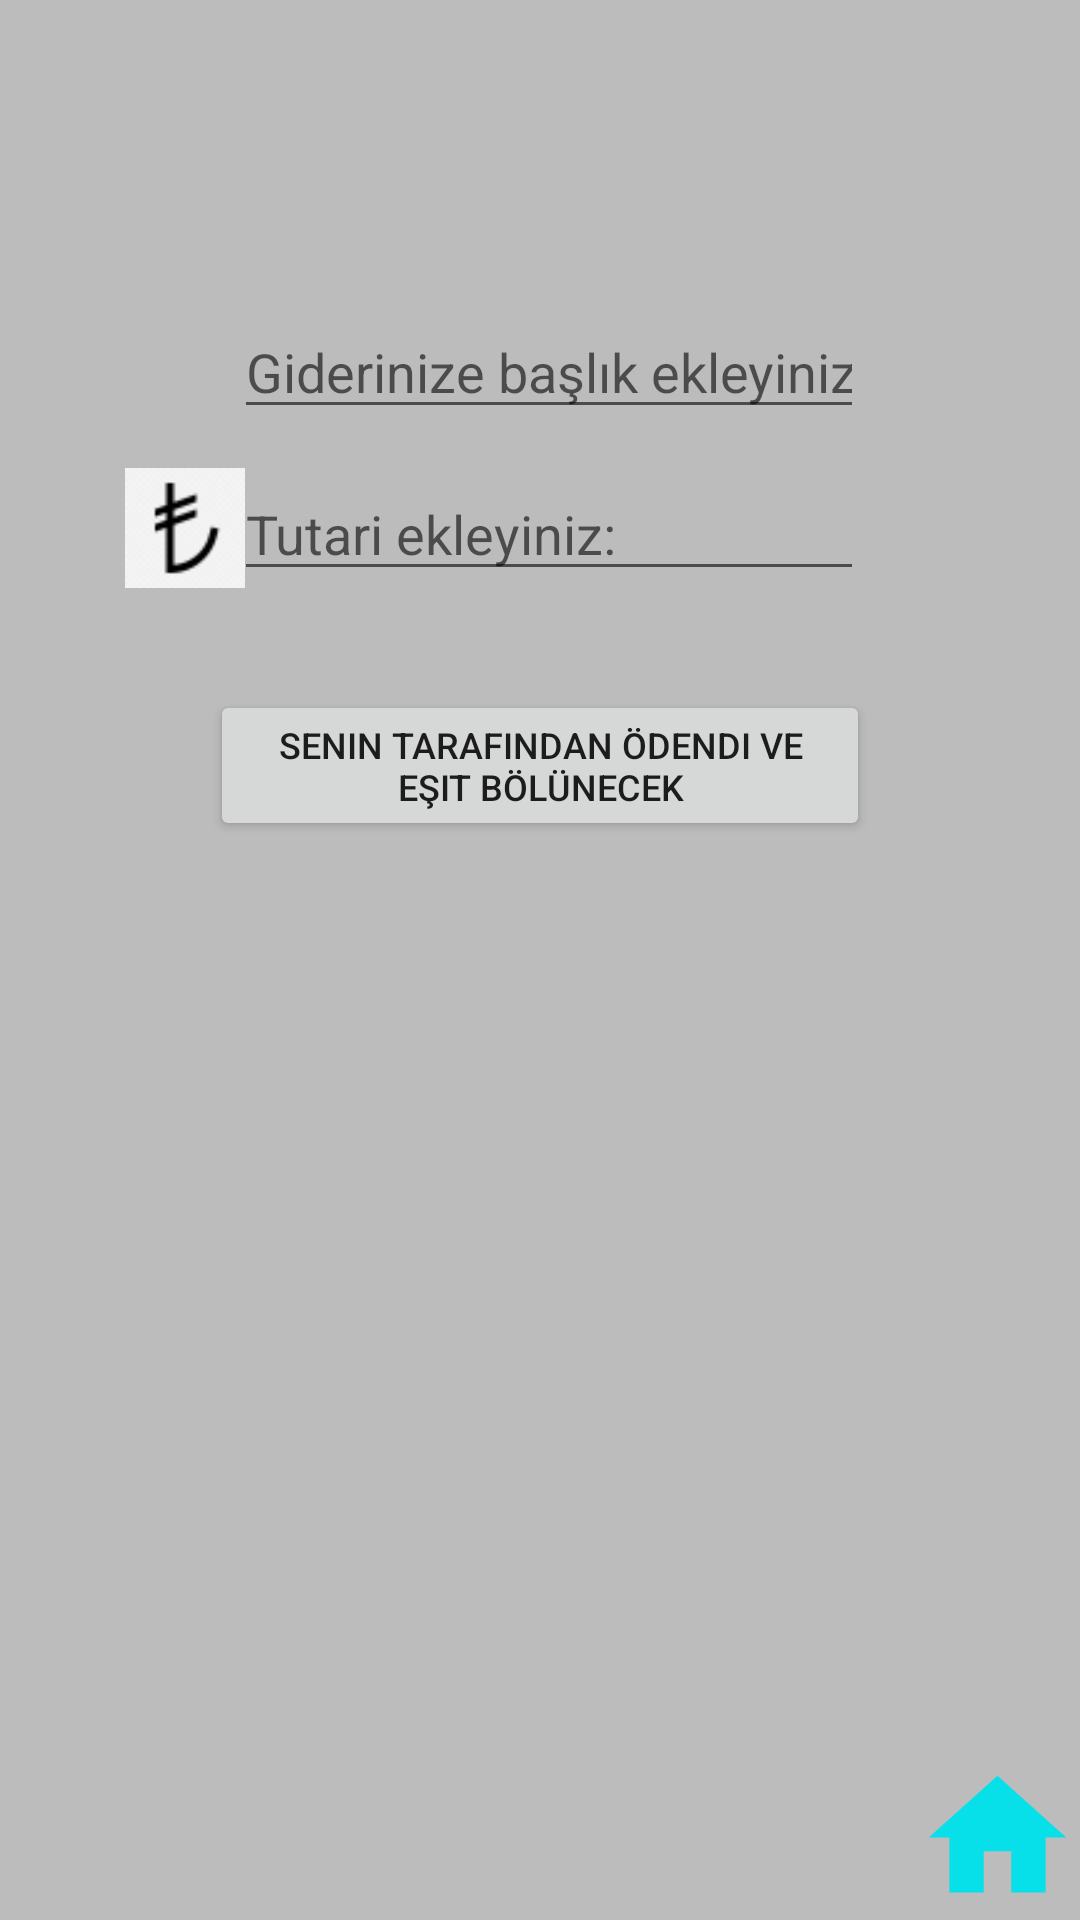

Produce the Android XML layout that renders to this screen, including the resource entries it uses.
<!-- AndroidManifest.xml: application theme Theme.Firebasedeneme -->
<!-- res/layout/gidereklemeactivity.xml -->
<?xml version="1.0" encoding="utf-8"?>
<androidx.constraintlayout.widget.ConstraintLayout xmlns:android="http://schemas.android.com/apk/res/android"
    xmlns:app="http://schemas.android.com/apk/res-auto"
    xmlns:tools="http://schemas.android.com/tools"
    android:layout_width="match_parent"
    android:layout_height="match_parent"
    android:background="@color/alternatif">

    <ImageView
        android:id="@+id/imageViewAciklama"
        android:layout_width="40dp"
        android:layout_height="40dp"
        android:layout_marginStart="45dp"
        android:layout_marginTop="120dp"
        android:layout_marginEnd="9dp"
        android:layout_marginBottom="32dp"
        app:layout_constraintBottom_toTopOf="@+id/imageViewTurkLira"
        app:layout_constraintEnd_toStartOf="@+id/tvHesapAciklama"
        app:layout_constraintStart_toStartOf="parent"
        app:layout_constraintTop_toTopOf="parent"
        app:srcCompat="@drawable/category" />

    <ImageView
        android:id="@+id/imageViewTurkLira"
        android:layout_width="40dp"
        android:layout_height="40dp"
        app:layout_constraintBottom_toBottomOf="parent"
        app:layout_constraintEnd_toEndOf="parent"
        app:layout_constraintHorizontal_bias="0.13"
        app:layout_constraintStart_toStartOf="parent"
        app:layout_constraintTop_toTopOf="parent"
        app:layout_constraintVertical_bias="0.26"
        app:srcCompat="@drawable/turklirasisembol" />

    <EditText
        android:id="@+id/Tutar"
        android:layout_width="wrap_content"
        android:layout_height="wrap_content"
        android:ems="10"
        android:hint="Tutari ekleyiniz:"
        android:inputType="numberDecimal"
        app:layout_constraintBottom_toBottomOf="parent"
        app:layout_constraintEnd_toEndOf="parent"
        app:layout_constraintHorizontal_bias="0.52"
        app:layout_constraintStart_toStartOf="parent"
        app:layout_constraintTop_toTopOf="parent"
        app:layout_constraintVertical_bias="0.26" />

    <EditText
        android:id="@+id/tvHesapAciklama"
        android:layout_width="wrap_content"
        android:layout_height="wrap_content"
        android:ems="10"
        android:hint="Giderinize başlık ekleyiniz:"
        android:inputType="textPersonName"
        app:layout_constraintBottom_toBottomOf="parent"
        app:layout_constraintEnd_toEndOf="parent"
        app:layout_constraintHorizontal_bias="0.52"
        app:layout_constraintStart_toStartOf="parent"
        app:layout_constraintTop_toTopOf="parent"
        app:layout_constraintVertical_bias="0.17000002" />

    <Button
        android:id="@+id/HesabiBicimleme"
        android:layout_width="match_parent"
        android:layout_height="wrap_content"
        android:layout_marginStart="70dp"
        android:layout_marginEnd="70dp"
        android:text="Senin tarafından ödendi ve eşit bölünecek"
        android:textSize="12sp"
        app:layout_constraintBottom_toBottomOf="parent"
        app:layout_constraintEnd_toEndOf="parent"
        app:layout_constraintHorizontal_bias="0.0"
        app:layout_constraintStart_toStartOf="parent"
        app:layout_constraintTop_toTopOf="parent"
        app:layout_constraintVertical_bias="0.39" />

    <Button
        android:id="@+id/homepage"
        android:layout_width="55dp"
        android:layout_height="55dp"
        android:background="@drawable/ic_baseline_home_24"
        app:layout_constraintBottom_toBottomOf="parent"
        app:layout_constraintEnd_toEndOf="parent"
        app:layout_constraintHorizontal_bias="1.0"
        app:layout_constraintStart_toStartOf="parent"
        app:layout_constraintTop_toTopOf="parent"
        app:layout_constraintVertical_bias="1.0" />

</androidx.constraintlayout.widget.ConstraintLayout>
<!-- resources referenced by this layout -->
<resources>
  <color name="alternatif">#bcbcbc</color>
  <!-- drawable ic_baseline_home_24 (drawable) -->
  <vector android:height="24dp" android:tint="#07DFE9"
      android:viewportHeight="24" android:viewportWidth="24"
      android:width="24dp" xmlns:android="http://schemas.android.com/apk/res/android">
      <path android:fillColor="@android:color/white" android:pathData="M10,20v-6h4v6h5v-8h3L12,3 2,12h3v8z"/>
  </vector>
  <!-- drawable turklirasisembol: png bitmap (drawable, 2099 bytes) -->
  <style name="Theme.Firebasedeneme" parent="Theme.MaterialComponents.DayNight.DarkActionBar">
          
          <item name="colorPrimary">@color/purple_500</item>
          <item name="colorPrimaryVariant">@color/purple_700</item>
          <item name="colorOnPrimary">@color/white</item>
          
          <item name="colorSecondary">@color/teal_200</item>
          <item name="colorSecondaryVariant">@color/teal_700</item>
          <item name="colorOnSecondary">@color/black</item>
          
          <item name="android:statusBarColor">?attr/colorPrimaryVariant</item>
          
      </style>
  <color name="purple_500">#4bacb8</color>
  <color name="purple_700">#FF3700B3</color>
  <color name="white">#FFFFFFFF</color>
  <color name="teal_200">#FF03DAC5</color>
  <color name="teal_700">#FF018786</color>
  <color name="black">#FF000000</color>
</resources>
